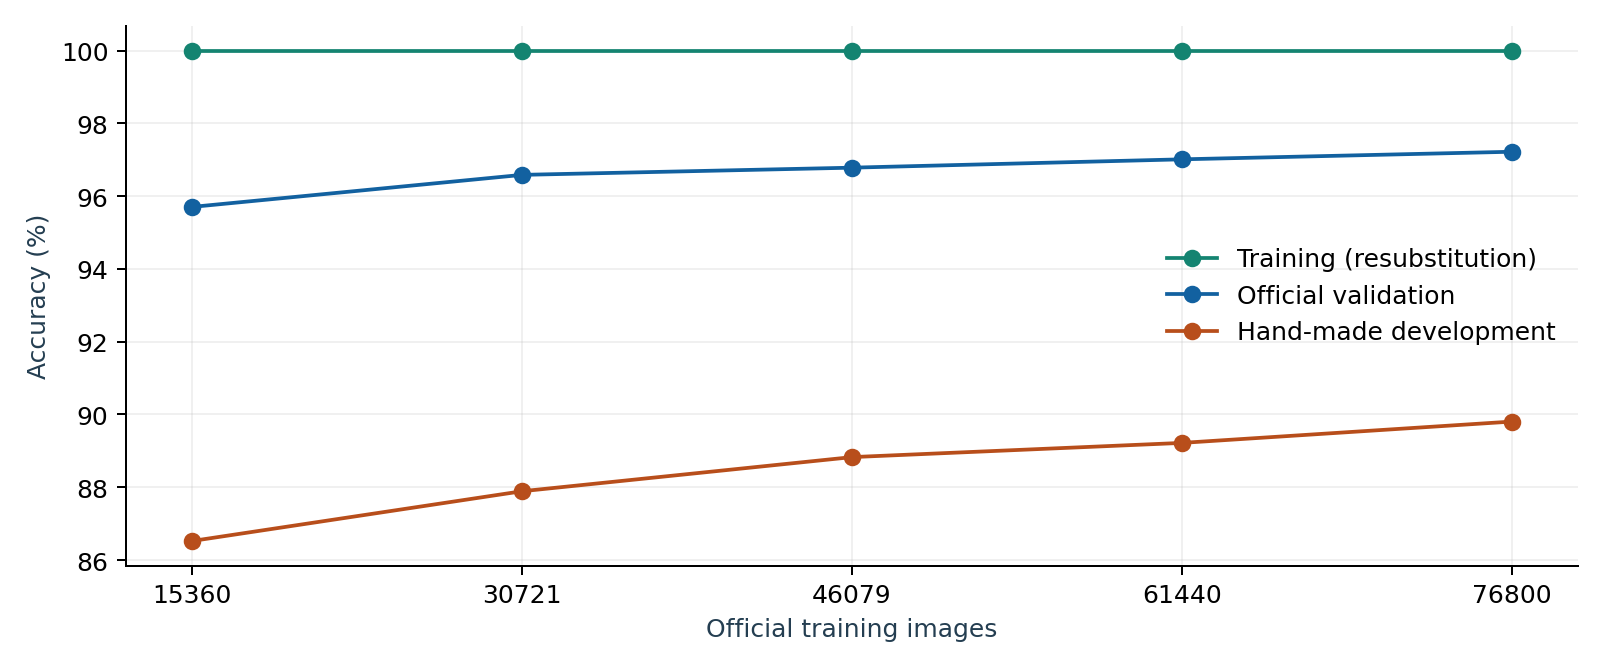

Source data for this figure (header and first rows):
run, fraction, official_train_n, handmade_train_n, train_accuracy, official_accuracy, hand_accuracy, hand_macro_f1, fit_seconds_mean
LC20, 0.2, 15360, 0, 1.0, 0.957, 0.8652, 0.8648, 10.12
LC40, 0.4, 30721, 0, 1.0, 0.9658, 0.8789, 0.878, 27.48
LC60, 0.6, 46079, 0, 1.0, 0.9678, 0.8883, 0.8878, 45.99
LC80, 0.8, 61440, 0, 1.0, 0.9701, 0.8922, 0.8919, 61.81
R42_selected, 1.0, 76800, 0, 1.0, 0.9722, 0.898, 0.8978, 58.3
